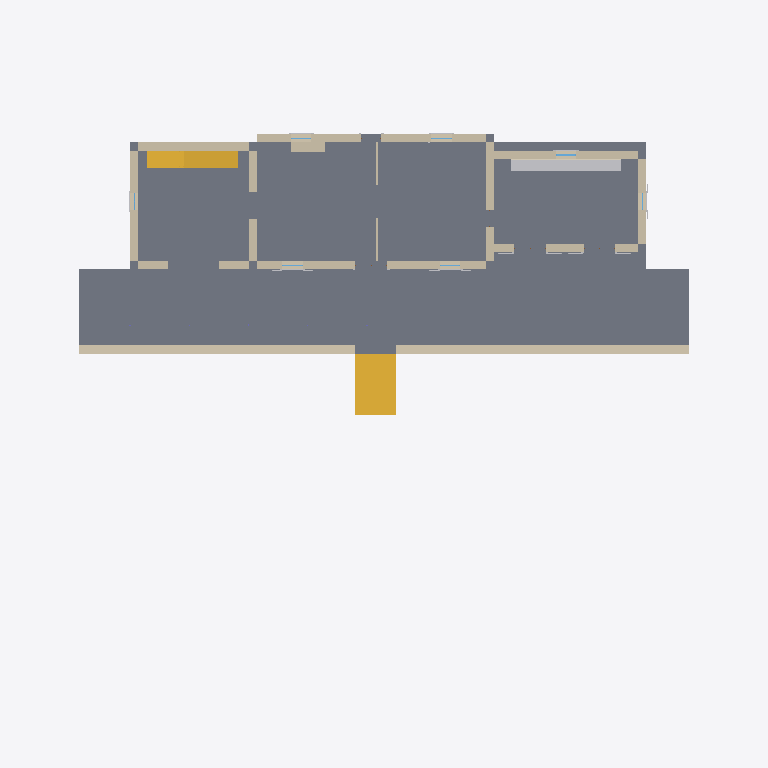
Plan cut of the same IFC building model at storey 'L0' (level 0.00 m, cut at 1.40 m), seen from above with north up, elements coloured by IFC class: 14 walls (beige), 3 other elements (light grey), 2 slabs (grey), 2 stairs (yellow), 1 covering (cream), 1 window (light blue). Cut surfaces are drawn darker.
Extent 42.0 m × 30.4 m × 15.5 m (x, y, z). Storeys (4): LP at -1.98 m; L0 at 0.00 m; L1 at 3.50 m; L2 at 6.70 m. Elements (230): 84 IfcBeam, 31 IfcBuildingElementProxy, 20 IfcWall, 20 IfcWindow, 17 IfcShadingDevice, 11 IfcDoor, 9 IfcLightFixture, 8 IfcCovering, 6 IfcOutlet, 6 IfcSlab, 5 IfcColumn, 5 IfcFurniture.

HEADER;
FILE_DESCRIPTION(('ViewDefinition[DesignTransferView]'),'2;1');
FILE_NAME('/dev/null','2026-09-03T12:26:06-04:00',(''),(''),'IfcOpenShell 0.8.5','IfcOpenShell 0.8.5','Nobody');
FILE_SCHEMA(('IFC4'));
ENDSEC;
DATA;
#1=IFCPROJECT('00FEL$ekn2BOK2_esq6enL',$,'bastide-montfuron',$,$,$,$,(#10),#5);
#12=IFCSITE('0Ob31n$jnFB8IV7fPM5wvK',$,'Site',$,$,$,$,$,$,$,$,$,$,$);
#13=IFCBUILDING('2zaF61COvCVfLvOzfn0ssY',$,'bastide-montfuron',$,$,$,$,$,$,$,$,$);
#16=IFCBUILDINGSTOREY('0W8VEML7fEPOSJ9yruZFXS',$,'L0',$,$,#27,$,$,$,0.0);
#28=IFCBUILDINGSTOREY('3ewPZPDyr69BUVoil0geaj',$,'L1',$,$,#38,$,$,$,3500.0);
#39=IFCBUILDINGSTOREY('00XDY2VG53c9uOXXW1iKiX',$,'L2',$,$,#49,$,$,$,6700.0);
#50=IFCBUILDINGSTOREY('1NqFQhK9r2pAhCXel8xYXw',$,'LP',$,$,#60,$,$,$,-1980.0);
#18128=IFCSLAB('2HxPhD1vHD3eX51LYYrorn',$,'F0',$,$,#18170,#18160,$,$);
#23366=IFCSLAB('2_OgveIeLBDQrnpAO7ZYtR',$,'TR',$,$,#23392,#23382,$,$);
#23444=IFCWALL('3Rw9An4IjC8QIAX84jAork',$,'RW2',$,$,#23465,#23455,$,$);
#23484=IFCSTAIR('0A8B80GgrD8A8m1Cz8Jf3U',$,'ST0',$,$,#23642,#23632,$,$);
#23403=IFCWALL('1lYZzW8rP9bRQmmcluCIZF',$,'RW1',$,$,#23425,#23414,$,$);
#304=IFCWALL('0Ey4Nfn8v4BB$jv1ozPAE4',$,'MN',$,$,#325,#315,$,$);
#17031=IFCSTAIR('0xAcu2jNf7zhT9IwguUeiQ',$,'ST1',$,$,#17285,#17275,$,$);
#224=IFCWALL('1k5CtjZNLAnARQAvxa2Xzd',$,'MS',$,$,#245,#235,$,$);
#24331=IFCFURNITURE('0R$UjBMeX8GuWDHu0gABYj',$,'K1.counter',$,$,#24357,#24347,$,$);
#424=IFCWALL('2xI97N$mLBDhCHm6LuVv46',$,'KN',$,$,#445,#435,$,$);
#144=IFCWALL('3XHj0c_DjE1vKwoZL9Twzl',$,'TN',$,$,#165,#155,$,$);
#184=IFCWALL('2esH84lGjE3Pe7Ly$Z5pdT',$,'TW',$,$,#205,#195,$,$);
#264=IFCWALL('2W9WW5uX12pxGOrGkfFWlo',$,'ME',$,$,#285,#275,$,$);
#104=IFCWALL('2g4cjPSyb8LBV_PXb8sy3l',$,'TE',$,$,#125,#115,$,$);
#384=IFCWALL('16O2D7Nwj8E8lleLBsx7I3',$,'KE',$,$,#405,#395,$,$);
#344=IFCWALL('1E0HHDMsn3X8YG07lRkabf',$,'KS',$,$,#365,#355,$,$);
#61=IFCWALL('2cBq7cCwHFRwQEPGxSIcuN',$,'TS',$,$,#83,#72,$,$);
#16953=IFCWALL('2H5JshdwDB48ByTVcqnKAH',$,'FP',$,$,#16974,#16964,$,$);
#16838=IFCWALL('3uZAi4tzPFPR1cuLMgqvCb',$,'P1',$,$,#16859,#16849,$,$);
#24370=IFCCOVERING('3LjKtrOWvEFxrj0AsRnzHw',$,'K1.splash',$,$,#24396,#24386,$,$);
#16061=IFCWINDOW('0xjwGuxSb3dgrzm$O3opqE',$,'N20',$,$,#16159,#16149,$,$,$,$,$,$);
#13046=IFCSHADINGDEVICE('0oSY04A6T82vRDToq9w4Oq',$,'D3.shutters',$,$,#14044,#14034,$,$);
#14270=IFCSHADINGDEVICE('0D7LBlBUf16giY4$UtKaLW',$,'D4.shutters',$,$,#15268,#15258,$,$);
ENDSEC;
